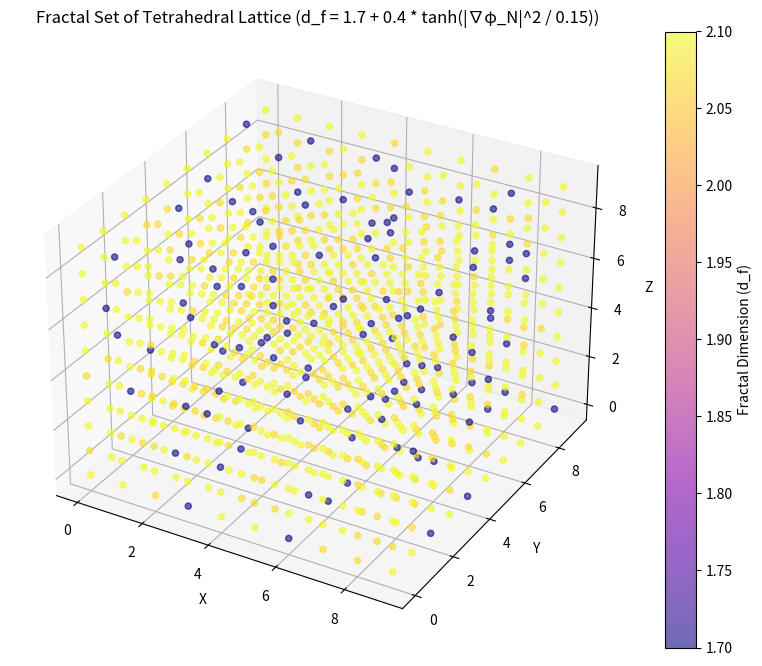

Write Python code to recreate this figure.
import numpy as np
import matplotlib.pyplot as plt
from mpl_toolkits.mplot3d import Axes3D
import logging
import time

# Configuration
CONFIG = {
    "grid_size": 10,  # 10x10x10 grid
    "dx": 1.0,  # Spatial step (arbitrary units)
    "max_iterations": 100,  # Iterations for field evolution
}

# Setup logging
logging.basicConfig(level=logging.INFO, filename='fractal_set_plotter_log.txt')
logger = logging.getLogger(__name__)
logger.info(f"Starting Fractal Set Plotter at {time.strftime('%Y-%m-%d %H:%M:%S %Z', time.localtime())}")

# Generate and Evolve Nugget Field
def generate_nugget_field(grid_size=CONFIG["grid_size"], dx=CONFIG["dx"], max_iterations=CONFIG["max_iterations"]):
    # Initialize random Nugget field
    phi_N = np.random.uniform(-0.1, 0.1, (grid_size, grid_size, grid_size))
    # Simple chaotic evolution (logistic map-like)
    for _ in range(max_iterations):
        phi_N_new = phi_N + 0.1 * np.sin(2 * np.pi * phi_N) * (1 - phi_N)
        phi_N = phi_N_new
    return phi_N

# Compute Fractal Dimension
def compute_fractal_dimension(phi_N, dx=CONFIG["dx"]):
    # Compute gradient using central differences
    grad_x = np.gradient(phi_N, dx, axis=0)
    grad_y = np.gradient(phi_N, dx, axis=1)
    grad_z = np.gradient(phi_N, dx, axis=2)
    # Magnitude of gradient squared
    grad_magnitude_squared = grad_x**2 + grad_y**2 + grad_z**2
    # Apply fractal dimension formula
    d_f = 1.7 + 0.4 * np.tanh(grad_magnitude_squared / 0.15)
    return d_f

# Fractal Set Plotter
class FractalSetPlotter:
    def __init__(self):
        self.phi_N = generate_nugget_field()
        self.d_f = compute_fractal_dimension(self.phi_N)

    def plot_fractal_set(self):
        # Create meshgrid for 3D plotting
        x, y, z = np.meshgrid(np.arange(CONFIG["grid_size"]), 
                              np.arange(CONFIG["grid_size"]), 
                              np.arange(CONFIG["grid_size"]), indexing='ij')
        
        # Plot Fractal Set (3D Scatter)
        fig = plt.figure(figsize=(10, 8))
        ax = fig.add_subplot(111, projection='3d')
        sc = ax.scatter(x.flatten(), y.flatten(), z.flatten(), 
                        c=self.d_f.flatten(), cmap='plasma', alpha=0.6)
        plt.colorbar(sc, label='Fractal Dimension (d_f)')
        ax.set_xlabel('X')
        ax.set_ylabel('Y')
        ax.set_zlabel('Z')
        ax.set_title('Fractal Set of Tetrahedral Lattice (d_f = 1.7 + 0.4 * tanh(|∇φ_N|^2 / 0.15))')
        plt.savefig('fractal_set.png')
        plt.close()
        
        logger.info(f"Fractal set plot generated at {time.strftime('%Y-%m-%d %H:%M:%S %Z', time.localtime())}")
        logger.info(f"Fractal dimension range: {self.d_f.min():.4f} to {self.d_f.max():.4f}")

if __name__ == "__main__":
    plotter = FractalSetPlotter()
    plotter.plot_fractal_set()
